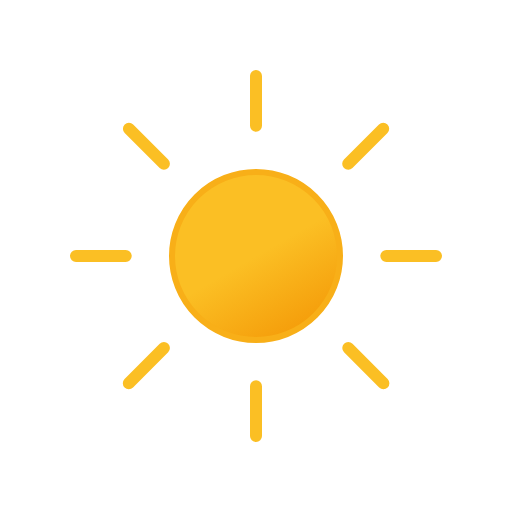
t = 0.00 s
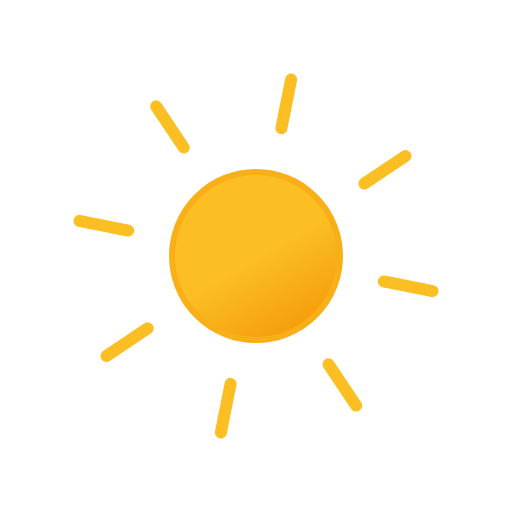
t = 1.50 s
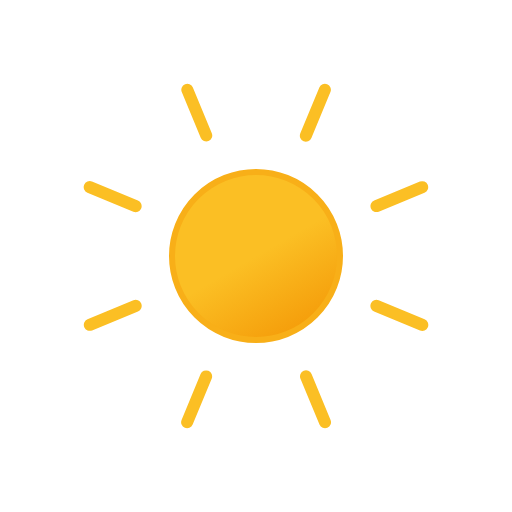
t = 3.00 s
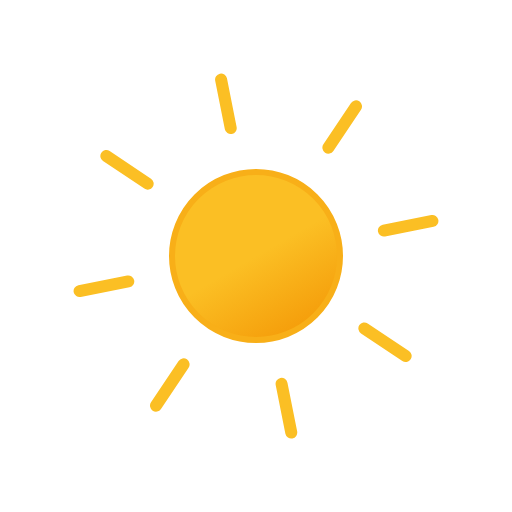
t = 4.50 s

The animated SVG that drew these frames (rendered in a browser with its animation timeline set to each time). Animation: 1 SMIL element (animateTransform=1); one cycle of 6.00 s, repeats indefinitely.

<svg xmlns="http://www.w3.org/2000/svg" width="128" height="128" viewBox="0 0 128 128"><defs><linearGradient id="a" x1="37.5" x2="58.5" y1="29.8" y2="66.2" gradientUnits="userSpaceOnUse"><stop offset="0" stop-color="#fbbf24"/><stop offset=".5" stop-color="#fbbf24"/><stop offset="1" stop-color="#f59e0b"/></linearGradient><symbol id="b" viewBox="0 0 384 384"><circle cx="48" cy="48" r="21" fill="url(#a)" stroke="#f8af18" stroke-miterlimit="10" stroke-width="1.5"/><path fill="none" stroke="#fbbf24" stroke-linecap="round" stroke-miterlimit="10" stroke-width="3" d="M48 15.43V3m0 90V80.58m23.05-55.63 8.75-8.75M16.2 79.8l8.78-8.78m0-46.1-8.75-8.75M79.85 79.8l-8.78-8.78M15.43 48H3m90 0H80.58"><animateTransform additive="sum" attributeName="transform" dur="6s" repeatCount="indefinite" type="rotate" values="0 48 48;45 48 48"/></path></symbol></defs><use width="384" height="384" href="#b" transform="translate(16 16)"/></svg>